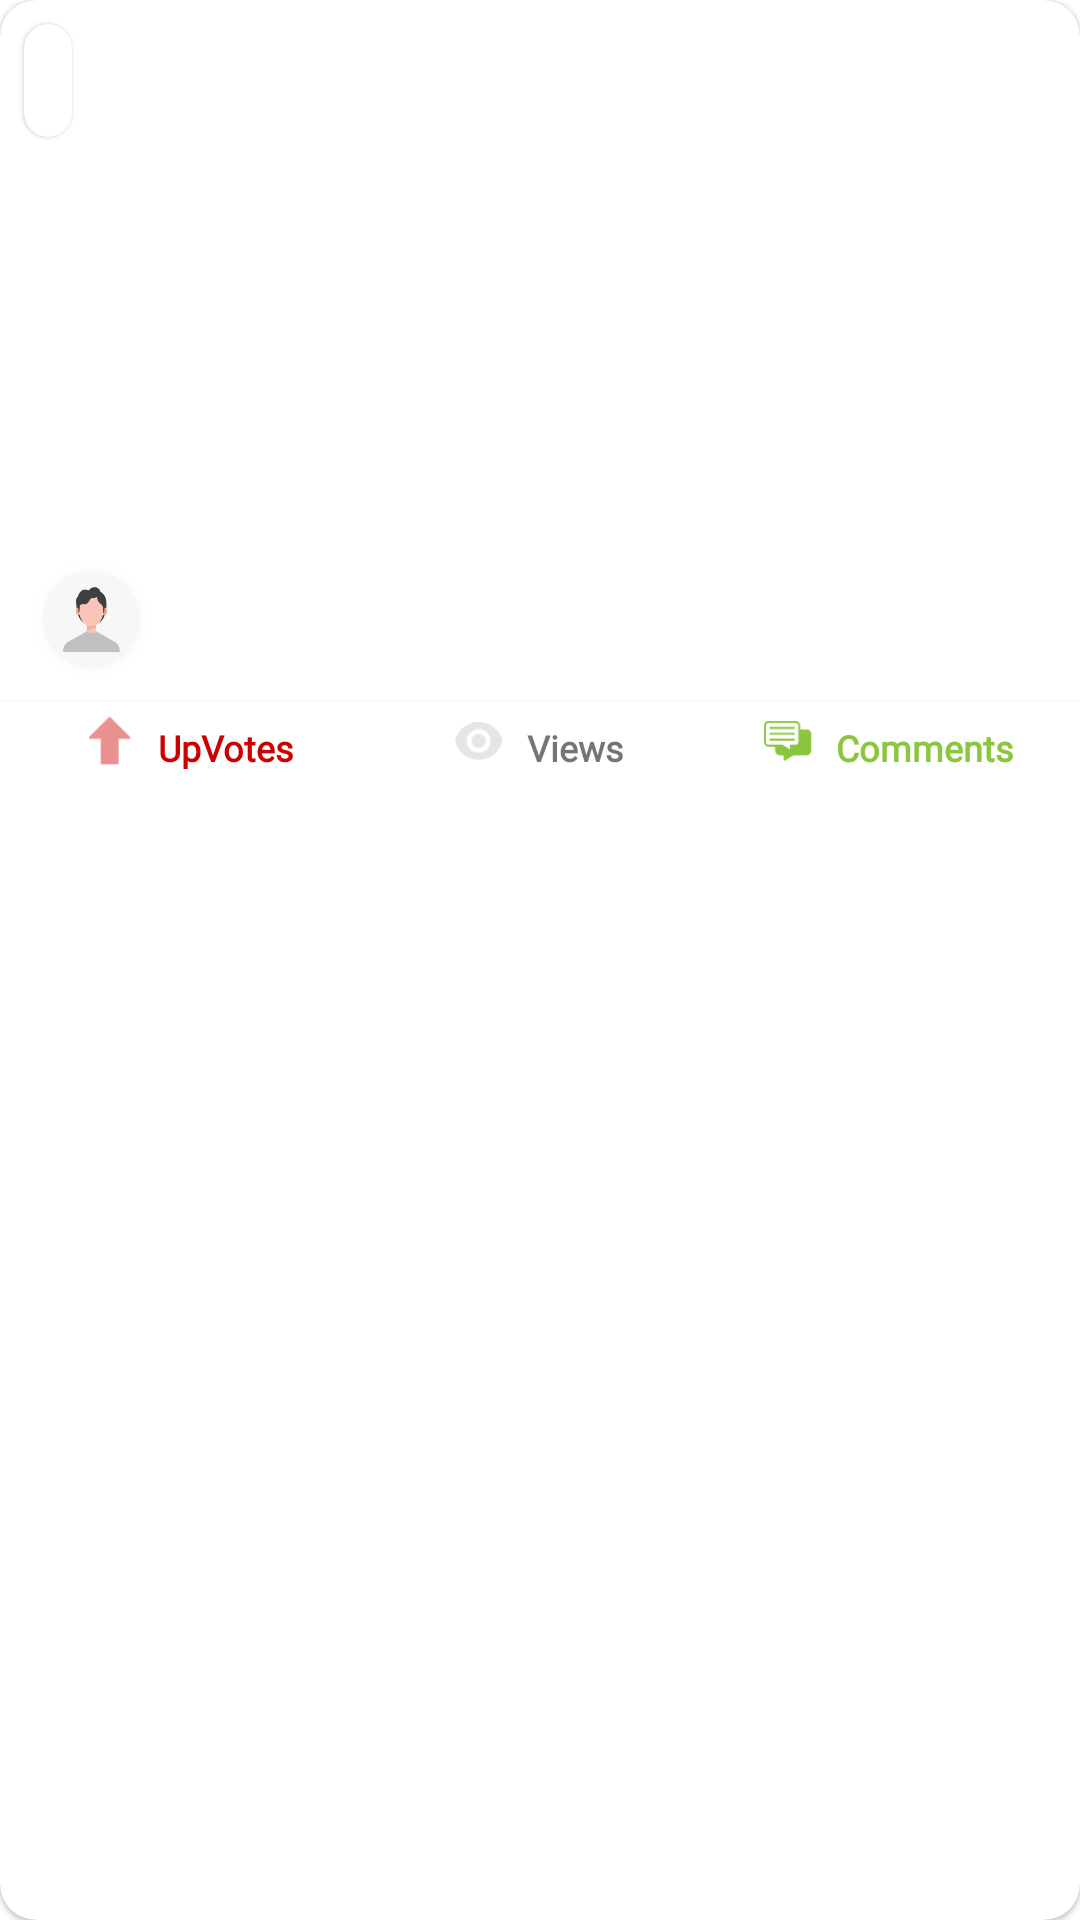

Layout XML and referenced resources for this Android screen:
<!-- AndroidManifest.xml: application theme AppTheme -->
<!-- res/layout/cases_list_item.xml -->
<?xml version="1.0" encoding="utf-8"?>
<layout xmlns:android="http://schemas.android.com/apk/res/android"
    xmlns:app="http://schemas.android.com/apk/res-auto">

    <data>

        <import type="androidx.core.content.ContextCompat" />

        <import type="android.view.View" />

        <variable
            name="caseModel"
            type="com.bluethunder.tar2.ui.edit_case.model.CaseModel" />
    </data>

    <com.google.android.material.card.MaterialCardView
        android:layout_width="match_parent"
        android:layout_height="wrap_content"
        android:layout_margin="8dp"
        app:cardCornerRadius="12dp">

        <androidx.appcompat.widget.LinearLayoutCompat
            android:layout_width="match_parent"
            android:layout_height="match_parent"
            android:orientation="vertical">

            <RelativeLayout
                android:layout_width="match_parent"
                android:layout_height="wrap_content">

                <androidx.appcompat.widget.AppCompatImageView
                    android:id="@+id/main_image_view"
                    android:layout_width="match_parent"
                    android:layout_height="180dp"
                    android:scaleType="centerCrop" />

                <com.google.android.material.card.MaterialCardView
                    android:layout_width="wrap_content"
                    android:layout_height="wrap_content"
                    android:layout_margin="8dp"
                    app:cardCornerRadius="12dp">

                    <androidx.appcompat.widget.AppCompatTextView
                        android:id="@+id/title_tv"
                        android:layout_width="wrap_content"
                        android:layout_height="wrap_content"
                        android:padding="8dp"
                        android:textAppearance="?android:attr/textAppearanceLarge"
                        android:textColor="@color/dark_red"
                        android:textSize="16sp" />

                </com.google.android.material.card.MaterialCardView>
            </RelativeLayout>

            <androidx.appcompat.widget.LinearLayoutCompat
                android:layout_width="match_parent"
                android:layout_height="wrap_content"
                android:orientation="horizontal"
                android:padding="4dp">

                <androidx.appcompat.widget.AppCompatImageView
                    android:id="@+id/profile_image"
                    android:layout_width="45dp"
                    android:layout_height="45dp"
                    android:layout_gravity="center"
                    android:layout_marginStart="4dp"
                    app:srcCompat="@drawable/ic_small_profile_image_place_holder" />

                <androidx.appcompat.widget.LinearLayoutCompat
                    android:layout_width="wrap_content"
                    android:layout_height="wrap_content"
                    android:layout_gravity="center"
                    android:layout_marginStart="8dp"
                    android:orientation="vertical">

                    <androidx.appcompat.widget.AppCompatTextView
                        android:id="@+id/username_tv"
                        android:layout_width="wrap_content"
                        android:layout_height="wrap_content"
                        android:textColor="@color/colorBlack"
                        android:textSize="16sp" />

                    <androidx.appcompat.widget.AppCompatTextView
                        android:id="@+id/date_tv"
                        android:layout_width="wrap_content"
                        android:layout_height="wrap_content"
                        android:textColor="@color/colorGreyDark"
                        android:textSize="14sp" />
                </androidx.appcompat.widget.LinearLayoutCompat>

            </androidx.appcompat.widget.LinearLayoutCompat>

            <View
                android:layout_width="match_parent"
                android:layout_height="1dp"
                android:background="@color/colorGreyVeryLight" />

            <androidx.appcompat.widget.LinearLayoutCompat
                android:layout_width="match_parent"
                android:layout_height="wrap_content"
                android:gravity="center"
                android:orientation="horizontal"
                android:paddingTop="4dp"
                android:paddingBottom="8dp">

                <androidx.appcompat.widget.LinearLayoutCompat
                    android:layout_width="0dp"
                    android:layout_height="wrap_content"
                    android:layout_weight="1.2"
                    android:gravity="center"
                    android:orientation="horizontal">

                    <androidx.appcompat.widget.AppCompatImageView
                        android:layout_width="16dp"
                        android:layout_height="16dp"
                        app:srcCompat="@drawable/ic_up_vote"
                        app:tint="@color/color_up_votes" />

                    <androidx.appcompat.widget.AppCompatTextView
                        android:id="@+id/up_votes_tv"
                        android:layout_width="wrap_content"
                        android:layout_height="wrap_content"
                        android:layout_marginStart="4dp"
                        android:layout_marginTop="2dp"
                        android:fontFamily="@font/poppins_regular"
                        android:gravity="center"
                        android:textSize="12sp"
                        android:textStyle="bold" />

                    <androidx.appcompat.widget.AppCompatTextView
                        android:layout_width="wrap_content"
                        android:layout_height="wrap_content"
                        android:layout_marginStart="4dp"
                        android:layout_marginTop="2dp"
                        android:fontFamily="@font/poppins_regular"
                        android:gravity="center"
                        android:text="@string/up_votes"
                        android:textColor="@color/dark_red"
                        android:textSize="12sp"
                        android:textStyle="bold" />

                </androidx.appcompat.widget.LinearLayoutCompat>

                <androidx.appcompat.widget.LinearLayoutCompat
                    android:layout_width="0dp"
                    android:layout_height="wrap_content"
                    android:layout_weight="1"
                    android:gravity="center"
                    android:orientation="horizontal">

                    <androidx.appcompat.widget.AppCompatImageView
                        android:layout_width="16dp"
                        android:layout_height="16dp"
                        app:srcCompat="@drawable/ic_views"
                        app:tint="@color/colorGreyMedium" />

                    <androidx.appcompat.widget.AppCompatTextView
                        android:id="@+id/views_tv"
                        android:layout_width="wrap_content"
                        android:layout_height="wrap_content"
                        android:layout_marginStart="4dp"
                        android:layout_marginTop="2dp"
                        android:fontFamily="@font/poppins_regular"
                        android:gravity="center"
                        android:textSize="12sp"
                        android:textStyle="bold" />

                    <androidx.appcompat.widget.AppCompatTextView
                        android:layout_width="wrap_content"
                        android:layout_height="wrap_content"
                        android:layout_marginStart="4dp"
                        android:layout_marginTop="2dp"
                        android:fontFamily="@font/poppins_regular"
                        android:gravity="center"
                        android:text="@string/views"
                        android:textSize="12sp"
                        android:textStyle="bold" />

                </androidx.appcompat.widget.LinearLayoutCompat>

                <androidx.appcompat.widget.LinearLayoutCompat
                    android:layout_width="0dp"
                    android:layout_height="wrap_content"
                    android:layout_weight="1.2"
                    android:gravity="center"
                    android:orientation="horizontal">

                    <androidx.appcompat.widget.AppCompatImageView
                        android:layout_width="16dp"
                        android:layout_height="16dp"
                        app:srcCompat="@drawable/ic_comments"
                        app:tint="@color/greenDarkColor" />

                    <androidx.appcompat.widget.AppCompatTextView
                        android:id="@+id/comments_tv"
                        android:layout_width="wrap_content"
                        android:layout_height="wrap_content"
                        android:layout_marginStart="4dp"
                        android:layout_marginTop="2dp"
                        android:fontFamily="@font/poppins_regular"
                        android:gravity="center"
                        android:textSize="12sp"
                        android:textStyle="bold" />

                    <androidx.appcompat.widget.AppCompatTextView
                        android:layout_width="wrap_content"
                        android:layout_height="wrap_content"
                        android:layout_marginStart="4dp"
                        android:layout_marginTop="2dp"
                        android:fontFamily="@font/poppins_regular"
                        android:gravity="center"
                        android:text="@string/comments"
                        android:textColor="@color/greenDarkColor"
                        android:textSize="12sp"
                        android:textStyle="bold" />

                </androidx.appcompat.widget.LinearLayoutCompat>
            </androidx.appcompat.widget.LinearLayoutCompat>
        </androidx.appcompat.widget.LinearLayoutCompat>
    </com.google.android.material.card.MaterialCardView>

</layout>
<!-- resources referenced by this layout -->
<resources>
  <color name="colorBlack">#000000</color>
  <color name="colorGreyDark">#858585</color>
  <color name="colorGreyMedium">#CCCCCC</color>
  <color name="colorGreyVeryLight">#F9F9F9</color>
  <color name="color_up_votes">#E99090</color>
  <color name="dark_red">#CC0000</color>
  <color name="greenDarkColor">#8CC640</color>
  <!-- drawable ic_comments: png bitmap (drawable-hdpi, 451 bytes) -->
  <!-- drawable ic_small_profile_image_place_holder: png bitmap (drawable-hdpi, 8193 bytes) -->
  <!-- drawable ic_up_vote: png bitmap (drawable-hdpi, 236 bytes) -->
  <!-- drawable ic_views: png bitmap (drawable-hdpi, 567 bytes) -->
  <string name="comments">Comments</string>
  <string name="up_votes">UpVotes</string>
  <string name="views">Views</string>
  <style name="AppTheme" parent="Theme.MaterialComponents.Light.NoActionBar">
          
          <item name="colorPrimary">@color/colorPrimary</item>
          <item name="colorPrimaryDark">@color/colorPrimaryDark</item>
          <item name="colorAccent">@color/colorAccent</item>
          <item name="android:windowSoftInputMode">adjustResize</item>
          <item name="android:statusBarColor">@color/colorWhite</item>
          <item name="android:windowLightStatusBar" tools:targetApi="m">true</item>
          <item name="bottomSheetDialogTheme">@style/AppBottomSheetDialogTheme</item>
      </style>
  <color name="colorPrimary">#FFB636</color>
  <color name="colorPrimaryDark">#FF8800</color>
  <color name="colorAccent">#FF8800</color>
  <color name="colorWhite">#FFFFFF</color>
  <style name="AppBottomSheetDialogTheme" parent="Theme.Design.Light.BottomSheetDialog">
          <item name="bottomSheetStyle">@style/AppModalStyle</item>
      </style>
  <style name="AppModalStyle" parent="Widget.Design.BottomSheet.Modal">
          <item name="android:background">@drawable/rounded_dialog</item>
      </style>
</resources>
